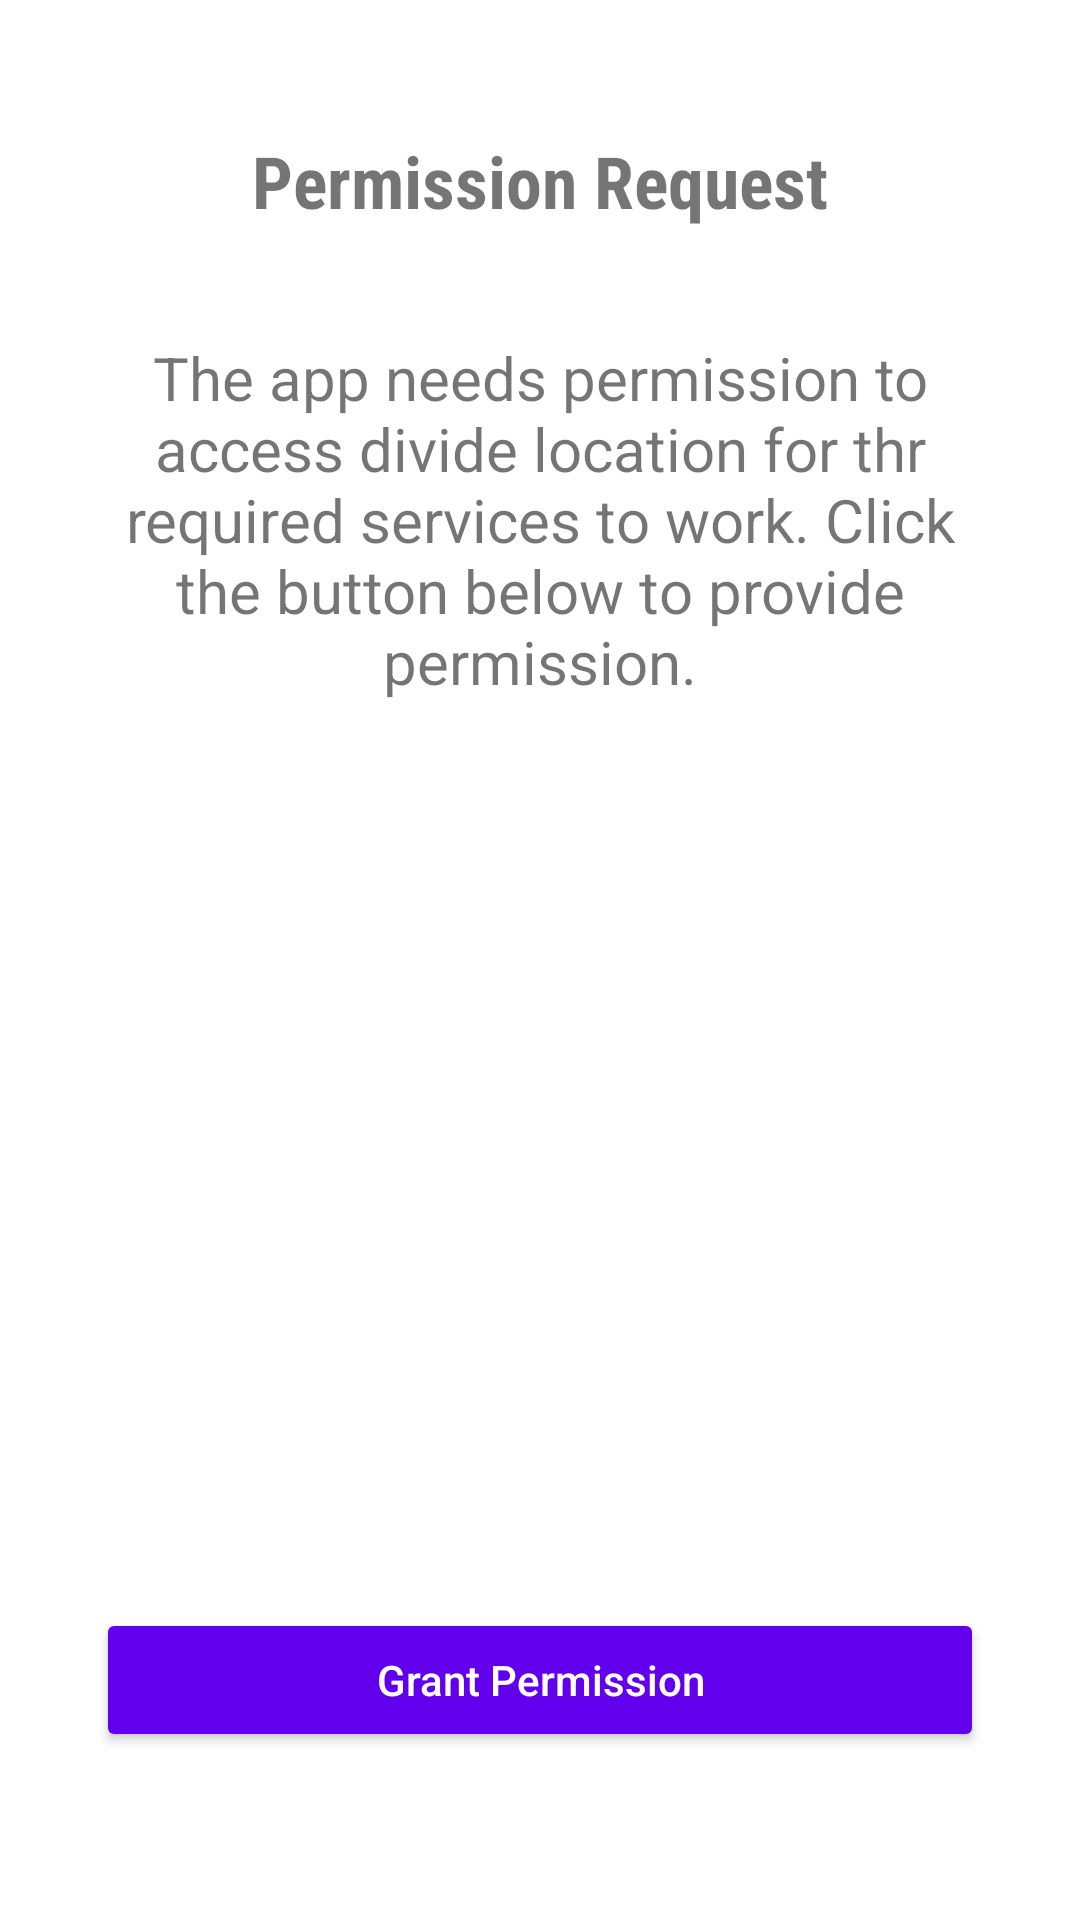

This screen was rendered from an Android layout file. Write that file and the resources it references.
<!-- AndroidManifest.xml: application theme Theme.MapsPlaces -->
<!-- res/layout/activity_main.xml -->
<?xml version="1.0" encoding="utf-8"?>
<RelativeLayout xmlns:android="http://schemas.android.com/apk/res/android"
    xmlns:app="http://schemas.android.com/apk/res-auto"
    xmlns:tools="http://schemas.android.com/tools"
    android:layout_width="match_parent"
    android:layout_height="match_parent"
    tools:context=".MainActivity"
    android:padding="32dp">

    <LinearLayout
        android:layout_width="match_parent"
        android:layout_height="wrap_content"
        android:orientation="vertical"
        android:gravity="center_horizontal">

        <ImageView
            android:layout_width="wrap_content"
            android:layout_height="wrap_content"
            android:src="@mipmap/ic_launcher"
            />

        <TextView
            android:layout_width="wrap_content"
            android:layout_height="wrap_content"
            android:text="@string/permission_request"
            android:textSize="24sp"
            android:layout_marginTop="12dp"
            android:fontFamily="sans-serif-condensed"
            android:textStyle="bold"/>

        <TextView
            android:layout_width="wrap_content"
            android:layout_height="wrap_content"
            android:text="@string/permission_string"
            android:layout_marginTop="36dp"
            android:textSize="20sp"
            android:gravity="center_horizontal"/>

    </LinearLayout>

    <Button
        android:id="@+id/permission_button"
        android:layout_width="match_parent"
        android:layout_height="wrap_content"
        android:layout_alignParentBottom="true"
        android:backgroundTint="@color/colorPrimary"
        android:textColor="@color/white"
        android:text="@string/grant_permission"
        android:layout_marginBottom="24dp"
        android:textAllCaps="false"/>

</RelativeLayout>
<!-- resources referenced by this layout -->
<resources>
  <string name="grant_permission">Grant Permission</string>
  <string name="permission_request">Permission Request</string>
  <string name="permission_string">The app needs permission to access divide location for thr required services to work. Click the button below to provide permission.</string>
  <style name="Theme.MapsPlaces" parent="Theme.MaterialComponents.DayNight.DarkActionBar">
          
          <item name="colorPrimary">@color/purple_500</item>
          <item name="colorPrimaryVariant">@color/purple_700</item>
          <item name="colorOnPrimary">@color/white</item>
          
          <item name="colorSecondary">@color/teal_200</item>
          <item name="colorSecondaryVariant">@color/teal_700</item>
          <item name="colorOnSecondary">@color/black</item>
          
          <item name="android:statusBarColor" tools:targetApi="l">?attr/colorPrimaryVariant</item>
          
      </style>
  <!-- not gathered from this repository: default colours our renderer supplied (Android Studio template values) -->
  <color name="purple_500">#FF6200EE</color>
  <color name="purple_700">#FF3700B3</color>
  <color name="teal_200">#FF03DAC5</color>
  <color name="teal_700">#FF018786</color>
  <color name="black">#FF000000</color>
  <color name="white">#FFFFFFFF</color>
  <color name="colorPrimary">#FF6200EE</color>
</resources>
